6-way image classification set "data" from GitHub (rokhayacoumbadiouf-bit/Atelier_Preparation_Donnees_Images); label vocabulary: cardboard, glass, metal, paper, plastic, trash.

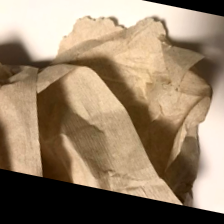
Label: trash

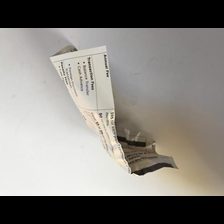
Label: paper

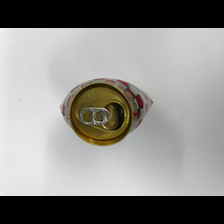
Label: metal

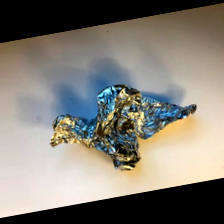
Label: trash

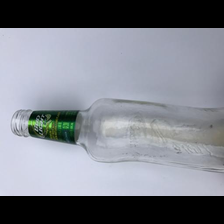
Label: glass

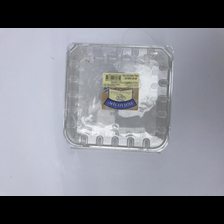
Label: plastic
